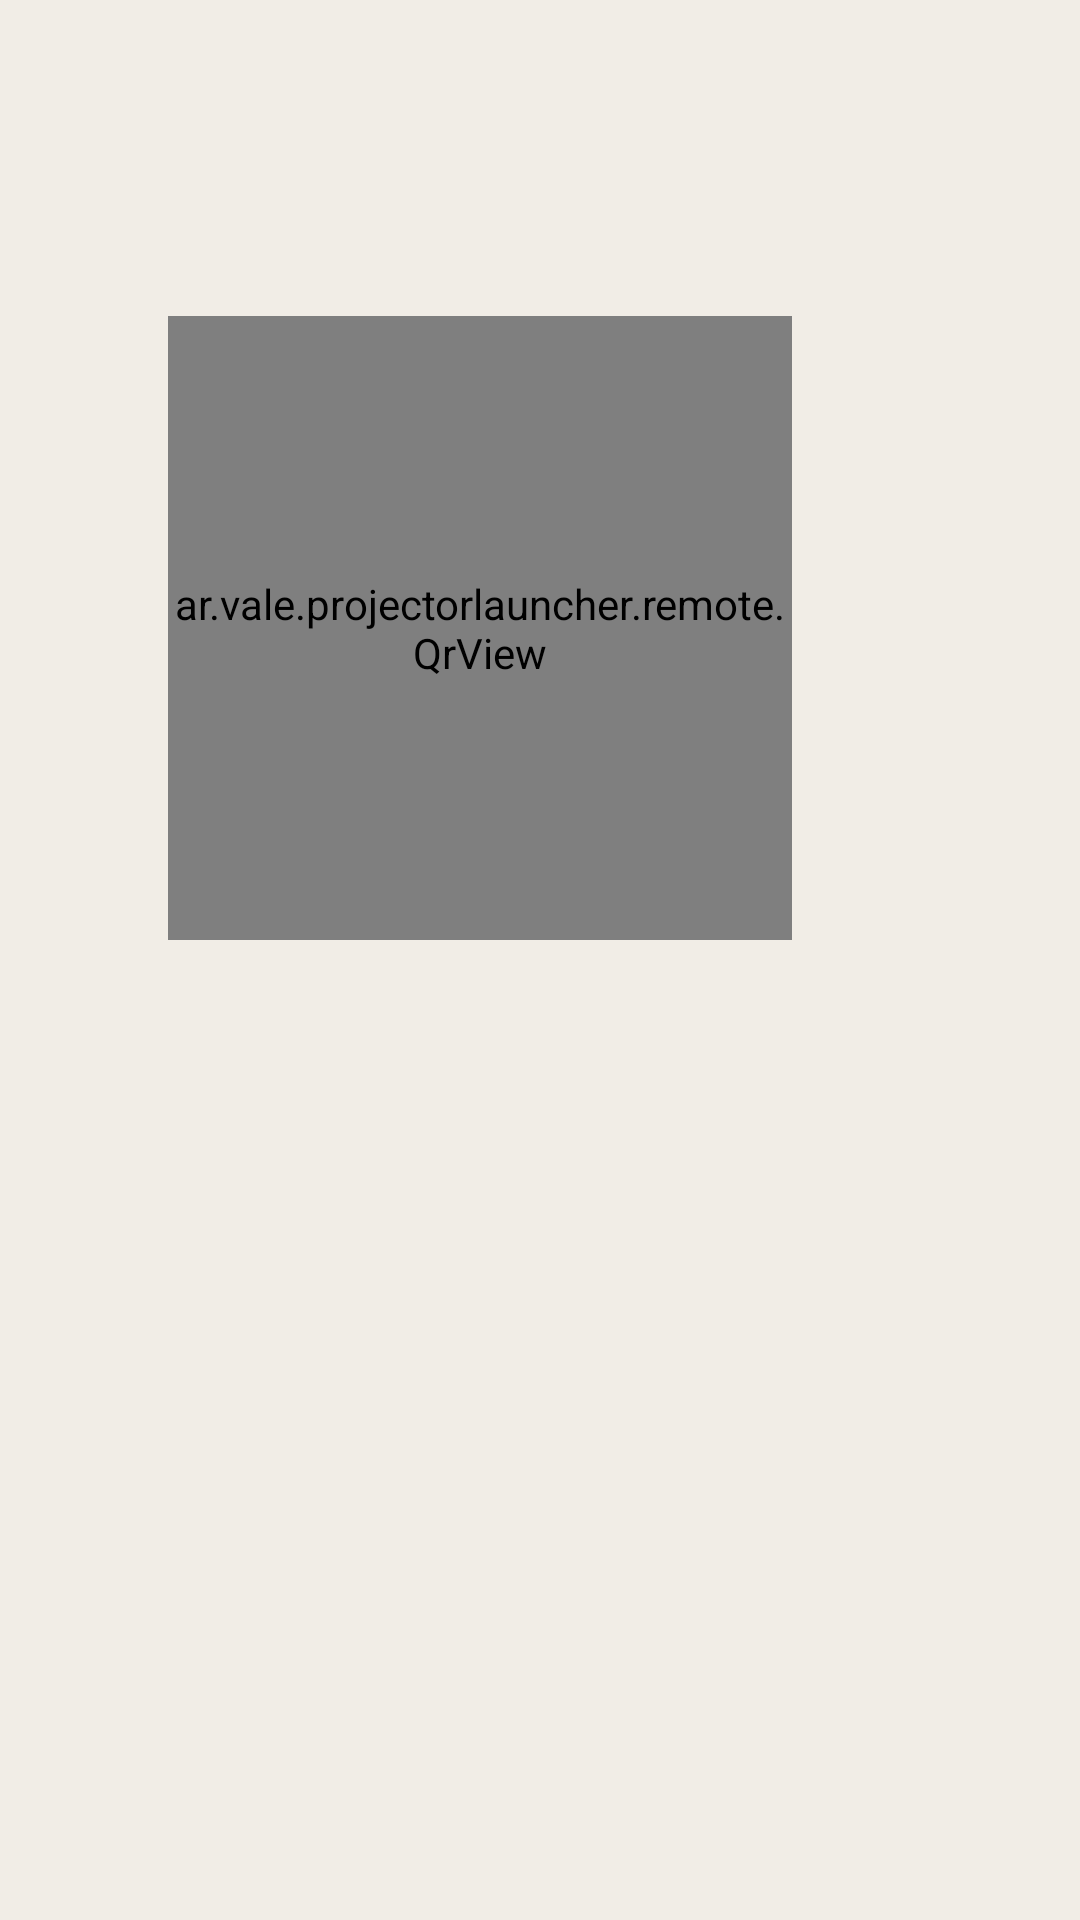

This screen was rendered from an Android layout file. Write that file and the resources it references.
<!-- AndroidManifest.xml: application theme Theme.Gd -->
<!-- res/layout/activity_juntada.xml -->
<?xml version="1.0" encoding="utf-8"?>
<LinearLayout xmlns:android="http://schemas.android.com/apk/res/android"
    android:layout_width="match_parent"
    android:layout_height="match_parent"
    android:orientation="vertical"
    android:paddingStart="@dimen/margin_h"
    android:paddingTop="@dimen/margin_v"
    android:paddingEnd="@dimen/margin_h"
    android:paddingBottom="@dimen/margin_v">

    <include layout="@layout/view_screen_head" />

    <LinearLayout
        android:layout_width="match_parent"
        android:layout_height="0dp"
        android:layout_marginTop="18dp"
        android:layout_weight="1"
        android:orientation="horizontal">

        <LinearLayout
            android:id="@+id/juntada_side"
            android:layout_width="208dp"
            android:layout_height="match_parent"
            android:layout_marginEnd="40dp"
            android:orientation="vertical">

            <ar.vale.projectorlauncher.remote.QrView
                android:id="@+id/juntada_qr"
                android:layout_width="208dp"
                android:layout_height="208dp" />

            <TextView
                android:id="@+id/juntada_lead"
                style="@style/Gd.Text.Muted"
                android:layout_width="match_parent"
                android:layout_height="wrap_content"
                android:layout_marginTop="12dp"
                android:textSize="14sp" />

            <TextView
                android:id="@+id/juntada_names"
                style="@style/Gd.Data"
                android:layout_width="match_parent"
                android:layout_height="wrap_content"
                android:layout_marginTop="8dp"
                android:ellipsize="end"
                android:lineSpacingMultiplier="1.3"
                android:maxLines="4" />
        </LinearLayout>

        <LinearLayout
            android:layout_width="0dp"
            android:layout_height="match_parent"
            android:layout_weight="1"
            android:orientation="vertical">

            <TextView
                android:id="@+id/juntada_label"
                style="@style/Gd.Label"
                android:layout_width="wrap_content"
                android:layout_height="wrap_content" />

            <TextView
                android:id="@+id/juntada_title"
                style="@style/Gd.Display.Headline"
                android:layout_width="match_parent"
                android:layout_height="wrap_content"
                android:layout_marginTop="8dp"
                android:ellipsize="end"
                android:maxLines="4" />

            <FrameLayout
                android:layout_width="match_parent"
                android:layout_height="3dp"
                android:layout_marginTop="14dp">

                <ar.vale.projectorlauncher.ui.LineProgress
                    android:id="@+id/juntada_time"
                    android:layout_width="match_parent"
                    android:layout_height="match_parent" />

                <ar.vale.projectorlauncher.ui.SweepLine
                    android:id="@+id/juntada_sweep"
                    android:layout_width="match_parent"
                    android:layout_height="match_parent"
                    android:visibility="invisible" />
            </FrameLayout>

            <LinearLayout
                android:id="@+id/juntada_lines"
                android:layout_width="match_parent"
                android:layout_height="0dp"
                android:layout_marginTop="12dp"
                android:layout_weight="1"
                android:orientation="vertical" />

            <TextView
                android:id="@+id/juntada_note"
                style="@style/Gd.Text.Muted"
                android:layout_width="match_parent"
                android:layout_height="wrap_content"
                android:layout_marginBottom="12dp"
                android:ellipsize="end"
                android:maxLines="2" />
        </LinearLayout>
    </LinearLayout>

    <LinearLayout
        android:id="@+id/juntada_actions"
        android:layout_width="match_parent"
        android:layout_height="wrap_content"
        android:orientation="horizontal" />
</LinearLayout>
<!-- res/layout/view_screen_head.xml (included above) -->
<?xml version="1.0" encoding="utf-8"?>
<merge xmlns:android="http://schemas.android.com/apk/res/android">

    <LinearLayout
        android:layout_width="match_parent"
        android:layout_height="wrap_content"
        android:baselineAligned="true"
        android:orientation="horizontal">

        <TextView
            android:id="@+id/screen_title"
            style="@style/Gd.Display"
            android:layout_width="0dp"
            android:layout_height="wrap_content"
            android:layout_weight="1"
            android:ellipsize="end"
            android:maxLines="1" />

        <TextView
            android:id="@+id/screen_data"
            style="@style/Gd.Data"
            android:layout_width="wrap_content"
            android:layout_height="wrap_content"
            android:layout_marginStart="16dp" />
    </LinearLayout>
</merge>
<!-- resources referenced by this layout -->
<resources>
  <dimen name="margin_h">56dp</dimen>
  <dimen name="margin_v">36dp</dimen>
  <style name="Gd.Data">
          <item name="android:fontFamily">@font/geist_mono</item>
          <item name="android:textColor">@color/ink_2</item>
          <item name="android:includeFontPadding">false</item>
          <item name="android:textSize">13sp</item>
      </style>
  <style name="Gd.Display">
          <item name="android:fontFamily">@font/archivo_extrabold</item>
          <item name="android:textColor">@color/ink</item>
          <item name="android:letterSpacing">-0.038</item>
          <item name="android:lineSpacingMultiplier">0.97</item>
          <item name="android:includeFontPadding">false</item>
          <item name="android:textSize">44sp</item>
      </style>
  <style name="Gd.Display.Headline">
          <item name="android:textSize">34sp</item>
          <item name="android:letterSpacing">-0.034</item>
          <item name="android:lineSpacingMultiplier">1</item>
      </style>
  <style name="Gd.Label">
          <item name="android:fontFamily">@font/geist_mono_medium</item>
          <item name="android:textColor">@color/ink_2</item>
          <item name="android:letterSpacing">0.06</item>
          <item name="android:textAllCaps">true</item>
          <item name="android:includeFontPadding">false</item>
          <item name="android:textSize">11.5sp</item>
      </style>
  <style name="Gd.Text.Muted">
          <item name="android:textColor">@color/ink_2</item>
      </style>
  <style name="Theme.Gd" parent="Base.Theme.Gd" />
  <color name="ink_2">@color/gris</color>
  <color name="ink">@color/carbon</color>
  <style name="Base.Theme.Gd" parent="@android:style/Theme.Material.NoActionBar.Fullscreen">
          <item name="android:windowBackground">@color/page</item>
          <item name="android:colorBackground">@color/page</item>
          <item name="android:colorAccent">@color/cinta</item>
          <item name="android:textColorPrimary">@color/ink</item>
          <item name="android:textColorSecondary">@color/ink_2</item>
          <item name="android:textColorHint">@color/ink_2</item>
          <item name="android:statusBarColor">@android:color/transparent</item>
          <item name="android:navigationBarColor">@android:color/transparent</item>
          <item name="android:windowDisablePreview">true</item>
          <item name="android:windowAnimationStyle">@null</item>
          <item name="android:windowContentOverlay">@null</item>
          <item name="android:defaultFocusHighlightEnabled">false</item>
      </style>
  <color name="gris">#6A665E</color>
  <color name="carbon">#111111</color>
  <color name="page">@color/hueso</color>
  <color name="cinta">#E4A32B</color>
  <color name="hueso">#F1EDE6</color>
</resources>
